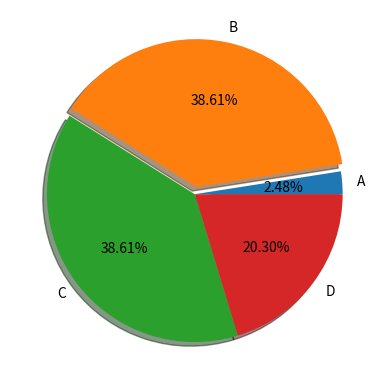

The matplotlib source for this figure:
# _*_ coding:UTF-8 _*_
# [redacted]
# 开发团队: 理想国真恵玩
# 开发时间: 2019/9/28 8:06
# 文件名称: hw_015_简单饼状图.py
# 开发工具: PyCharm

import matplotlib.pyplot as plt

# 表示标签
labels = 'A', 'B', 'C', 'D'
frace = [15, 234, 234, 123]
# 表示距离圆心的距离
explode = (0, 0.05, 0, 0)
# 如果需要饼图为正圆
plt.axes(aspect=1)
plt.pie(frace, explode=explode, labels=labels, autopct='%.2f%%', shadow=True)
plt.show()
